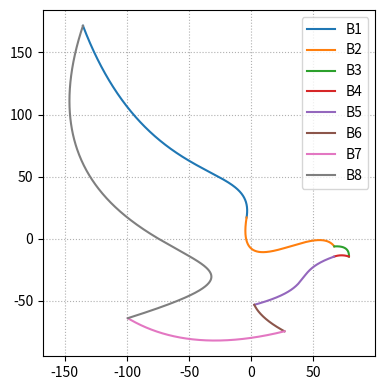

Reproduce this figure in Python.
import matplotlib.pyplot as plt
import numpy as np

# t 取值
t_vals = np.linspace(0, 1, 500)

# 8条曲线的参数方程（之前计算的最简多项式）
# B1~B8
def B1(t):
    x = -131.66*t**3 +108.72*t**2 +154.59*t -135.39
    y = -239.05*t**3 +490.74*t**2 -405.96*t +171.46
    return x, y

def B2(t):
    x = -123.0*t**3 +222.54*t**2 -28.98*t -3.74
    y = -197.3*t**3 +353.04*t**2 -179.01*t +17.19
    return x, y

def B3(t):
    x = -12.6*t**2 +24.4*t +66.82
    y = -9.74*t**2 +1.58*t -6.08
    return x, y

def B4(t):
    x = 0.22*t**2 -12.32*t +78.62
    y = -4.15*t**2 +4.06*t -14.24
    return x, y

def B5(t):
    x = -137.21*t**3 +182.25*t**2 -109.11*t +66.52
    y = -4.68*t**3 +4.86*t**2 -38.91*t -14.33
    return x, y

def B6(t):
    x = 14.09*t**2 +10.24*t +2.45
    y = 0.5*t**2 -21.82*t -53.06
    return x, y

def B7(t):
    x = 27.44*t**2 -153.52*t +26.78
    y = 48.55*t**2 -38.0*t -74.38
    return x, y

def B8(t):
    x = 872.4*t**3 -1497.24*t**2 +588.75*t -99.3
    y = 353.52*t**3 -304.98*t**2 +186.75*t -63.83
    return x, y

curves = [B1, B2, B3, B4, B5, B6, B7, B8]

# 绘图
plt.figure(figsize=(4,4))
colors = plt.cm.tab10(np.arange(8))

for i, B in enumerate(curves):
    x_vals, y_vals = B(t_vals)
    plt.plot(x_vals, y_vals, label=f'B{i+1}', color=colors[i])

plt.grid(True, linestyle=":")
plt.axis('equal')
plt.legend()
plt.tight_layout()
plt.show()
